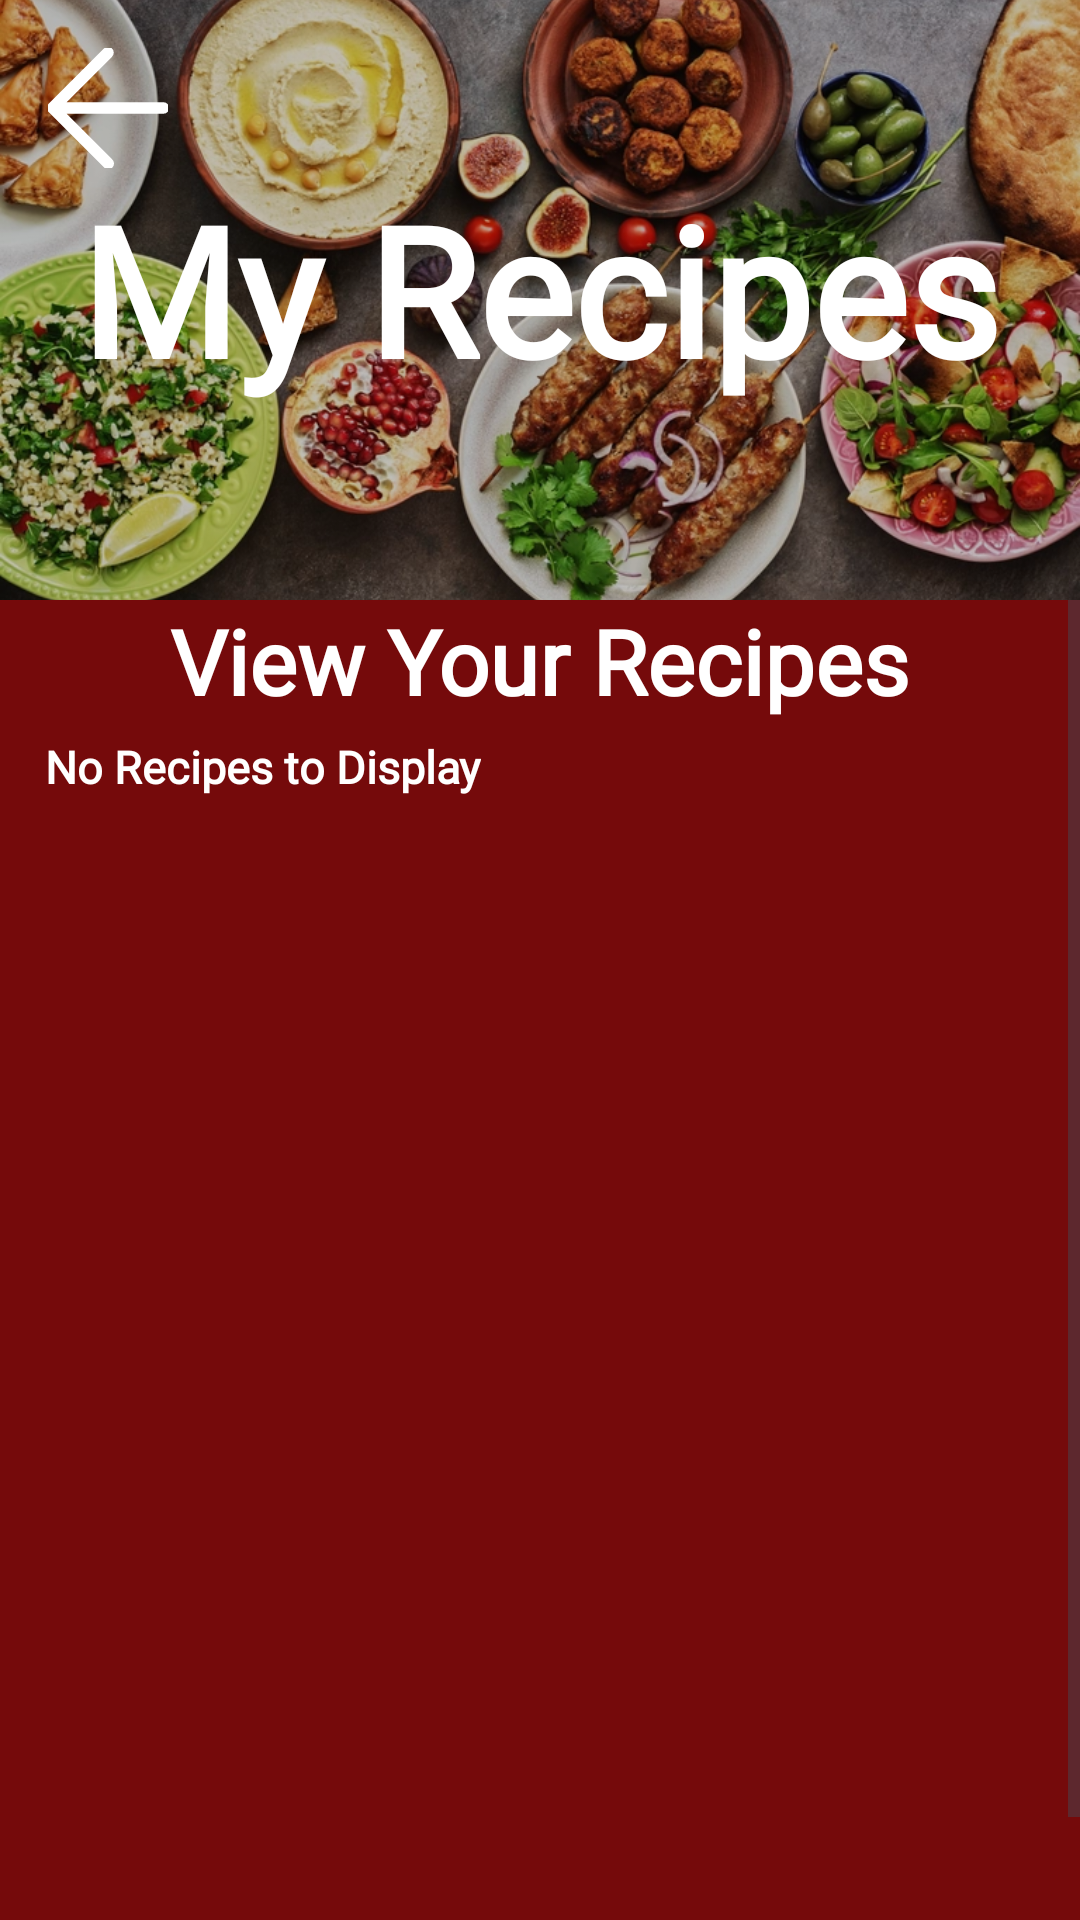

Reconstruct the res/layout file that produces this screen, plus the resources it refers to.
<!-- AndroidManifest.xml: application theme Theme.GourmetGuruOPSCPOE -->
<!-- res/layout/fragment_view_your_recipes_frgament.xml -->
<?xml version="1.0" encoding="utf-8"?>
<FrameLayout xmlns:android="http://schemas.android.com/apk/res/android"
    xmlns:app="http://schemas.android.com/apk/res-auto"
    xmlns:tools="http://schemas.android.com/tools"
    android:layout_width="match_parent"
    android:layout_height="match_parent"
    android:background="?android:attr/colorBackground"
    tools:context=".ViewYourRecipesFrgament">

    <LinearLayout
        android:layout_width="match_parent"
        android:layout_height="match_parent"
        android:orientation="vertical">

        <androidx.constraintlayout.widget.ConstraintLayout
            android:id="@+id/constlayHeader"
            android:layout_width="match_parent"
            android:layout_height="200dp"
            android:orientation="vertical">

            <ImageView
                android:id="@+id/MyRecipesHeaderImage"
                app:layout_constraintBottom_toBottomOf="parent"
                app:layout_constraintEnd_toEndOf="parent"
                app:layout_constraintStart_toStartOf="parent"
                app:layout_constraintTop_toTopOf="parent"
                android:layout_width="0dp"
                android:layout_height="0dp"
                android:scaleType="centerCrop"
                android:src="@drawable/headerphoto" />

            <View
                android:id="@+id/view"
                app:layout_constraintBottom_toBottomOf="parent"
                app:layout_constraintEnd_toEndOf="parent"
                app:layout_constraintStart_toStartOf="parent"
                app:layout_constraintTop_toTopOf="parent"
                android:layout_width="0dp"
                android:layout_height="0dp"
                android:background="#40000000" />

            <TextView
                android:id="@+id/textView6"
                android:layout_width="353dp"
                android:layout_height="114dp"
                android:fontFamily="@font/cherry_swash_bold"
                android:text="@string/my_recipes"
                android:textAlignment="center"
                android:textColor="@android:color/white"
                android:textSize="60dp"
                android:textStyle="bold"
                app:layout_constraintBottom_toBottomOf="parent"
                app:layout_constraintEnd_toEndOf="parent"
                app:layout_constraintStart_toStartOf="parent"
                app:layout_constraintTop_toTopOf="parent"
                app:layout_constraintVertical_bias="0.651" />

            <ImageView
                android:id="@+id/btnBack"
                app:layout_constraintStart_toStartOf="parent"
                app:layout_constraintTop_toTopOf="parent"
                android:layout_width="40dp"
                android:layout_height="40dp"
                android:layout_marginStart="16dp"
                android:layout_marginTop="16dp"
                android:src="@drawable/vectorbackarrowwhite" />

        </androidx.constraintlayout.widget.ConstraintLayout>

        <ScrollView
            android:layout_width="match_parent"
            android:layout_height="match_parent">

            <LinearLayout
                android:layout_width="match_parent"
                android:layout_height="wrap_content"
                android:orientation="vertical" >

                <TextView
                    android:id="@+id/txtAddRecipe"
                    android:layout_width="wrap_content"
                    android:layout_height="wrap_content"
                    android:layout_gravity="center_horizontal"
                    android:fontFamily="@font/lora"
                    android:text="@string/view_your_recipes"
                    android:textColor="@android:color/white"
                    android:textSize="30dp"
                    android:textStyle="bold" />


                <LinearLayout
                            android:layout_width="match_parent"
                            android:layout_height="wrap_content">

                            <ScrollView
                                android:layout_width="match_parent"
                                android:layout_height="437dp"
                                android:id="@+id/svAllRecipes">

                                <LinearLayout
                                    android:layout_width="match_parent"
                                    android:layout_height="wrap_content"
                                    android:orientation="vertical"
                                    android:id="@+id/linlayRecipes"
                                    android:layout_marginHorizontal="15dp">

                                    <TextView
                                        android:layout_width="wrap_content"
                                        android:layout_height="wrap_content"
                                        android:fontFamily="@font/lora"
                                        android:text="@string/no_recipes_to_display"
                                        android:textColor="@android:color/white"
                                        android:textSize="15dp"
                                        android:textStyle="bold"
                                        android:layout_marginVertical="5dp"/>

                                </LinearLayout>
                                




                            </ScrollView>


                        </LinearLayout>


            </LinearLayout>

        </ScrollView>

    </LinearLayout>

</FrameLayout>
<!-- resources referenced by this layout -->
<resources>
  <!-- drawable headerphoto: webp bitmap (drawable, 262340 bytes) -->
  <!-- drawable vectorbackarrowwhite (drawable) -->
  <vector xmlns:android="http://schemas.android.com/apk/res/android" android:height="30dp" android:viewportHeight="52" android:viewportWidth="52" android:width="30dp">
        
      <path android:fillColor="#ffffff" android:pathData="M50,24H6.83L27.41,3.41a2,2 0,0 0,0 -2.82,2 2,0 0,0 -2.82,0l-24,24a1.79,1.79 0,0 0,-0.25 0.31A1.19,1.19 0,0 0,0.25 25c0,0.07 -0.07,0.13 -0.1,0.2l-0.06,0.2a0.84,0.84 0,0 0,0 0.17,2 2,0 0,0 0,0.78 0.84,0.84 0,0 0,0 0.17l0.06,0.2c0,0.07 0.07,0.13 0.1,0.2a1.19,1.19 0,0 0,0.09 0.15,1.79 1.79,0 0,0 0.25,0.31l24,24a2,2 0,1 0,2.82 -2.82L6.83,28H50a2,2 0,0 0,0 -4Z" android:strokeColor="#ffffff" android:strokeWidth="1"/>
      
  </vector>
  <string name="my_recipes">My Recipes</string>
  <string name="no_recipes_to_display">No Recipes to Display</string>
  <string name="view_your_recipes">View Your Recipes</string>
  <style name="Theme.GourmetGuruOPSCPOE" parent="Base.Theme.GourmetGuruOPSCPOE" />
  <style name="Base.Theme.GourmetGuruOPSCPOE" parent="Theme.Material3.DayNight.NoActionBar">
          //Testing for light mode
          <item name="android:colorBackground">#750A0B</item>
  
          <item name="android:textColor">#FF000000</item> 
  
  
      </style>
</resources>
